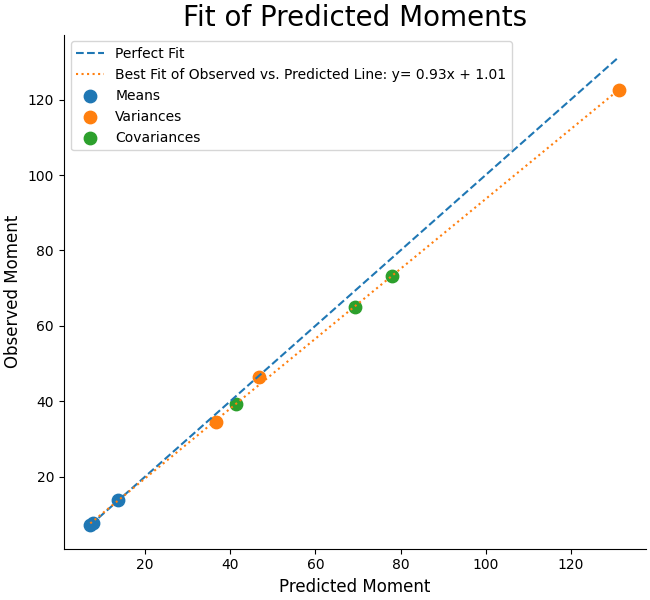

Source data for this figure (header and first rows):
Estimated, Observed
13.55, 13.71
7.091, 7.143
7.697, 7.643
131.4, 122.5
36.65, 34.48
46.79, 46.32
69.4, 64.88
78.1, 73.25
41.3, 39.33
